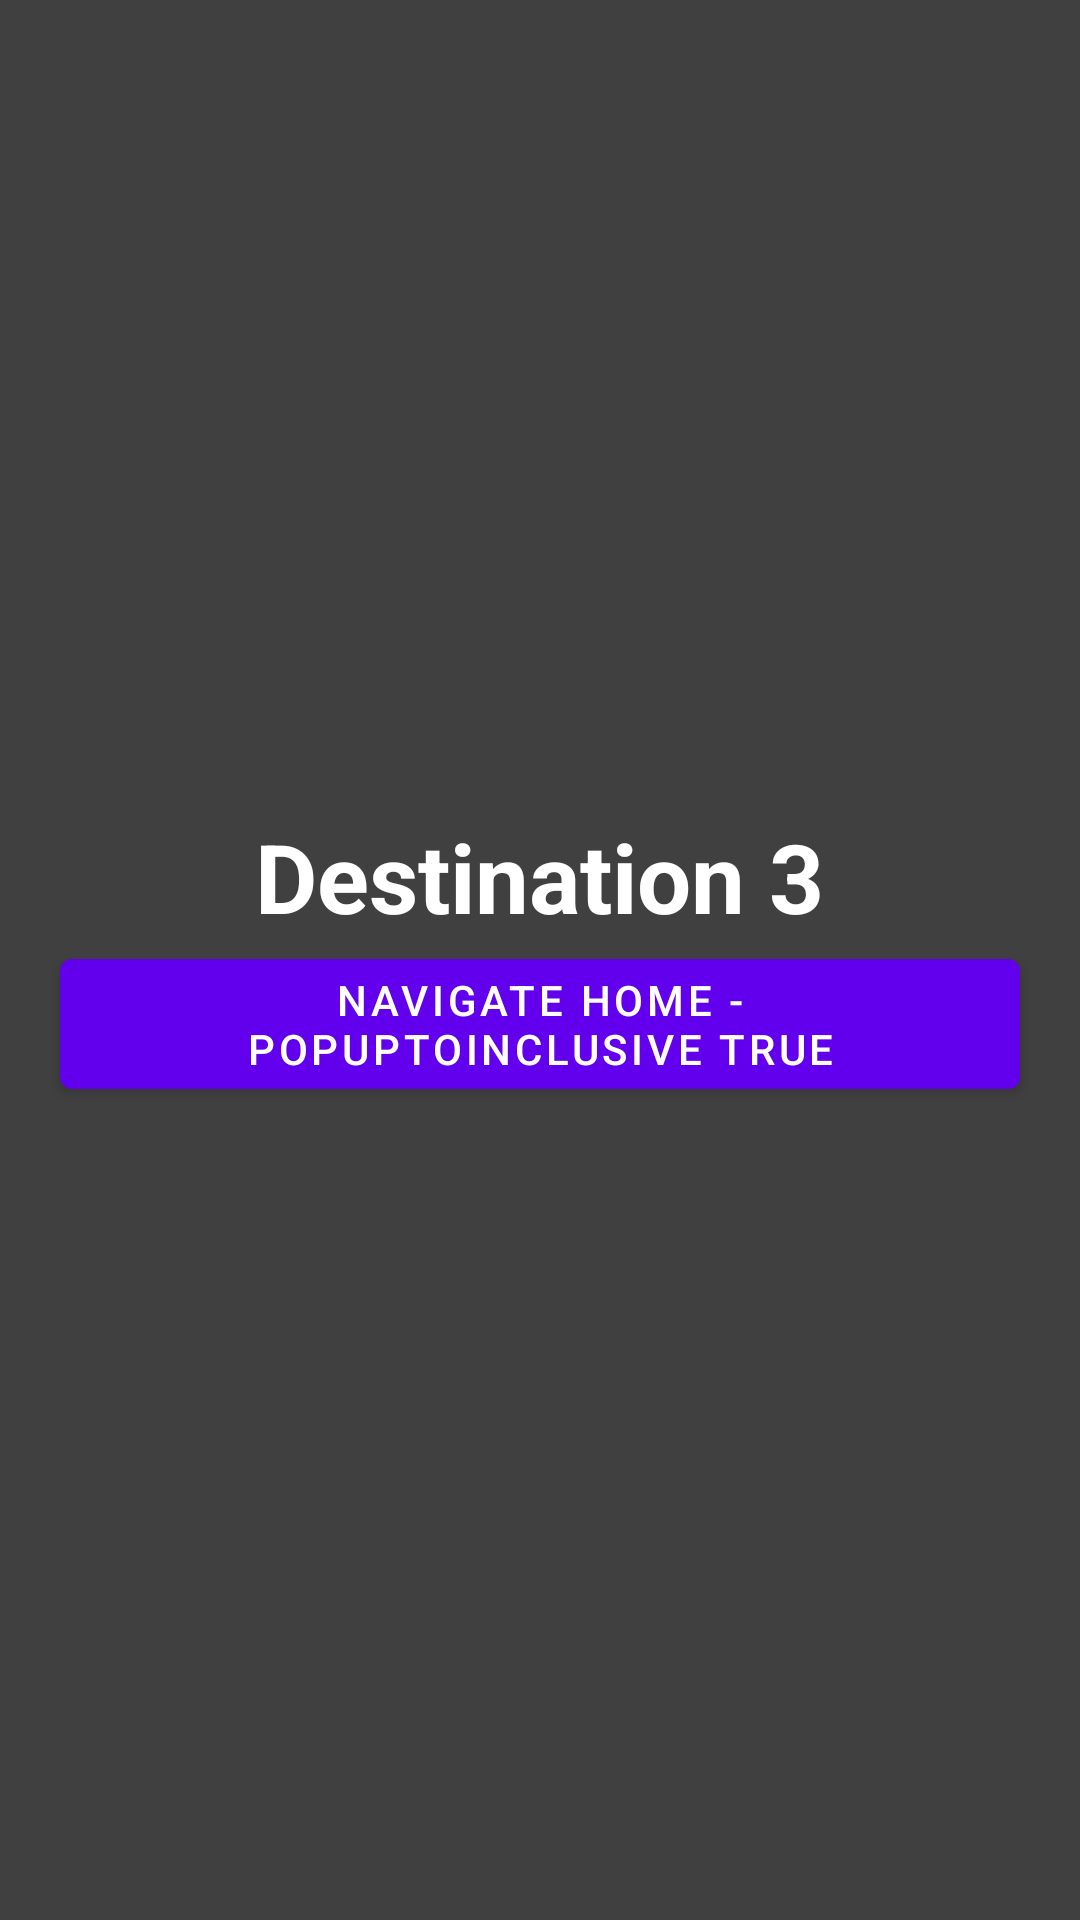

This screen was rendered from an Android layout file. Write that file and the resources it references.
<!-- AndroidManifest.xml: application theme Theme.NavigationComponent -->
<!-- res/layout/fragment_destination_3.xml -->
<?xml version="1.0" encoding="utf-8"?>
<androidx.coordinatorlayout.widget.CoordinatorLayout
        xmlns:android="http://schemas.android.com/apk/res/android"
        xmlns:app="http://schemas.android.com/apk/res-auto"
        xmlns:tools="http://schemas.android.com/tools"
        android:layout_width="match_parent"
        android:layout_height="match_parent"
        android:background="#BF000000"
        tools:context="com.jetpackio.navigationmaster.FragmentDestination3"
        android:id="@+id/frameLayout">



    <LinearLayout
        android:gravity="center"
        android:orientation="vertical"
        android:layout_width="match_parent"
        android:layout_height="match_parent">
        
        <TextView
            android:layout_width="wrap_content"
            android:layout_height="wrap_content"
            android:textColor="#fff"
            android:textSize="32sp"
            android:textStyle="bold"
            android:text="Destination 3"
            android:gravity="center"
            android:id="@+id/textView"
            />
        <com.google.android.material.button.MaterialButton
            android:text="Navigate Home - popUpToInclusive True"
            android:layout_width="wrap_content"
            android:layout_height="wrap_content"
            android:id="@+id/btnNavigateHome1"
           />



    </LinearLayout>


</androidx.coordinatorlayout.widget.CoordinatorLayout>
<!-- resources referenced by this layout -->
<resources>
  <style name="Theme.NavigationComponent" parent="Theme.MaterialComponents.Light.NoActionBar">
          
          <item name="colorPrimary">@color/purple_500</item>
          <item name="colorPrimaryVariant">@color/purple_700</item>
          <item name="colorOnPrimary">@color/white</item>
          
          <item name="colorSecondary">@color/teal_200</item>
          <item name="colorSecondaryVariant">@color/teal_700</item>
          <item name="colorOnSecondary">@color/black</item>
          
          <item name="android:statusBarColor" tools:targetApi="l">?attr/colorPrimaryVariant</item>
          
  
      </style>
  <!-- not gathered from this repository: default colours our renderer supplied (Android Studio template values) -->
  <color name="purple_500">#FF6200EE</color>
  <color name="purple_700">#FF3700B3</color>
  <color name="teal_200">#FF03DAC5</color>
  <color name="teal_700">#FF018786</color>
  <color name="black">#FF000000</color>
  <color name="white">#FFFFFFFF</color>
</resources>
